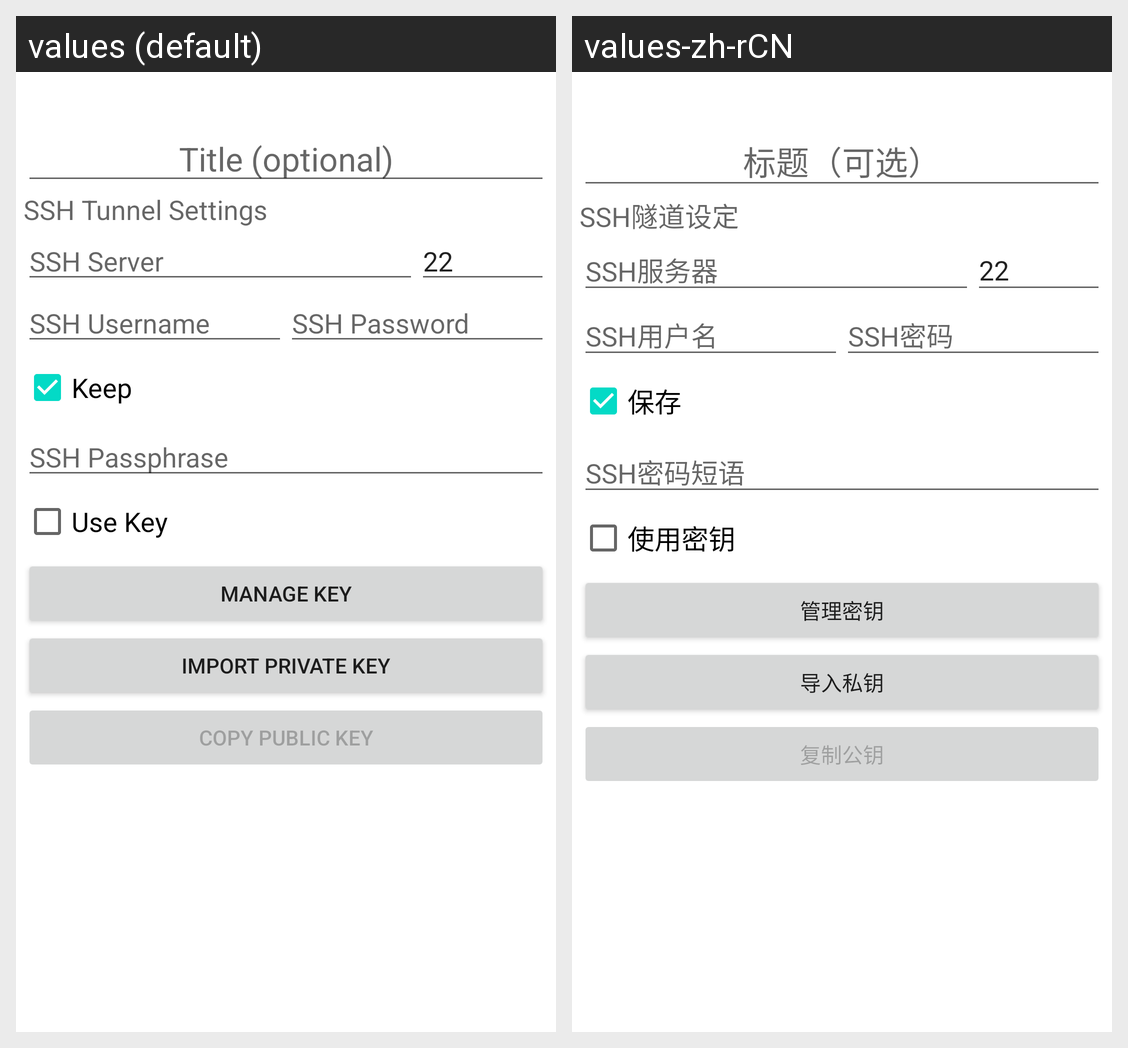

The same Android screen rendered under two of its app's locales, left to right. List the strings drawn on it with the default value and each locale's translation.
Android screen res/layout/main_ssh.xml rendered under 2 locales, left to right: values (default), values-zh-rCN. Device: Nexus 5 (rendered at 1080×1920; each locale shown at half size, 540×960, under a caption strip naming it); theme Theme.MaterialComponents.DayNight.NoActionBar.
Strings drawn on this screen, with the default value and each locale's value (text and hints the layout hard-codes, and strings that could not be matched under every locale, appear in the picture but are not listed):

nickname_caption_hint
  values: Title (optional)
  values-zh-rCN: 标题（可选）

ssh_tunnel_settings
  values: SSH Tunnel Settings
  values-zh-rCN: SSH隧道设定

address_caption_ssh_hint
  values: SSH Server
  values-zh-rCN: SSH服务器

username_hint_ssh
  values: SSH Username
  values-zh-rCN: SSH用户名

password_hint_ssh
  values: SSH Password
  values-zh-rCN: SSH密码

keep_password_button
  values: Keep
  values-zh-rCN: 保存

ssh_passphrase_hint
  values: SSH Passphrase
  values-zh-rCN: SSH密码短语

ssh_use_pubkey
  values: Use Key
  values-zh-rCN: 使用密钥

ssh_pubkey_button
  values: Manage Key
  values-zh-rCN: 管理密钥

ssh_import_privkey_button
  values: Import Private Key
  values-zh-rCN: 导入私钥

ssh_copy_pubkey_button
  values: Copy Public Key
  values-zh-rCN: 复制公钥
